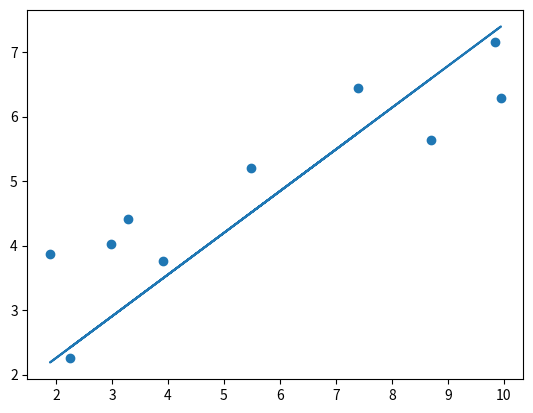

Generate this figure with matplotlib: (Note: this script raises an exception after producing the figure.)
import numpy as np
import matplotlib.pyplot as plt
import matplotlib as mpl
mpl.use("Agg")
DIR = "Intro to ML/" #saving directory
# Linear Regression without library

learning_rate = 1e-4
iteration = 10000

x = np.array([[8.70153760], [3.90825773], [1.89362433], [3.28730045], [7.39333004], [2.98984649], [2.25757240], [9.84450732], [9.94589513], [5.48321616]])
y = np.array([[5.64413093], [3.75876583], [3.87233310], [4.40990425], [6.43845020], [4.02827829], [2.26105955], [7.15768995], [6.29097441], [5.19692852]])

def prediction(a,b,x):
    # equation = x * a.T + b
    equation = np.dot(x,a.T) + b
    return equation

def update_ab(a,b,x,error,lr):
    delta_a = -(lr*(2/len(error))*(np.dot(x.T, error)))
    delta_b = -(lr*(2/len(error))*np.sum(error))
    return delta_a, delta_b

def gradient_descent(x, y, iters):
    # initialize a= 0, b=0
    a = np.zeros((1,1))
    b = np.zeros((1,1))    
    
    for i in range(iters):
        error = y - prediction(a,b,x)
        a_delta, b_delta = update_ab(a,b,x,error,learning_rate)
        a -= a_delta
        b -= b_delta
    return a, b

def plotting_graph(x,y,a,b):
    y_pred=a[0,0]*x+b
    plt.scatter(x, y)
    plt.plot(x, y_pred)
    plt.savefig(DIR+"Linear Regression(wo).png")

def main():
    a, b = gradient_descent(x, y, iters=iteration)
    print("a:",a, "b:",b)
    plotting_graph(x,y,a,b)
    return a, b

main()